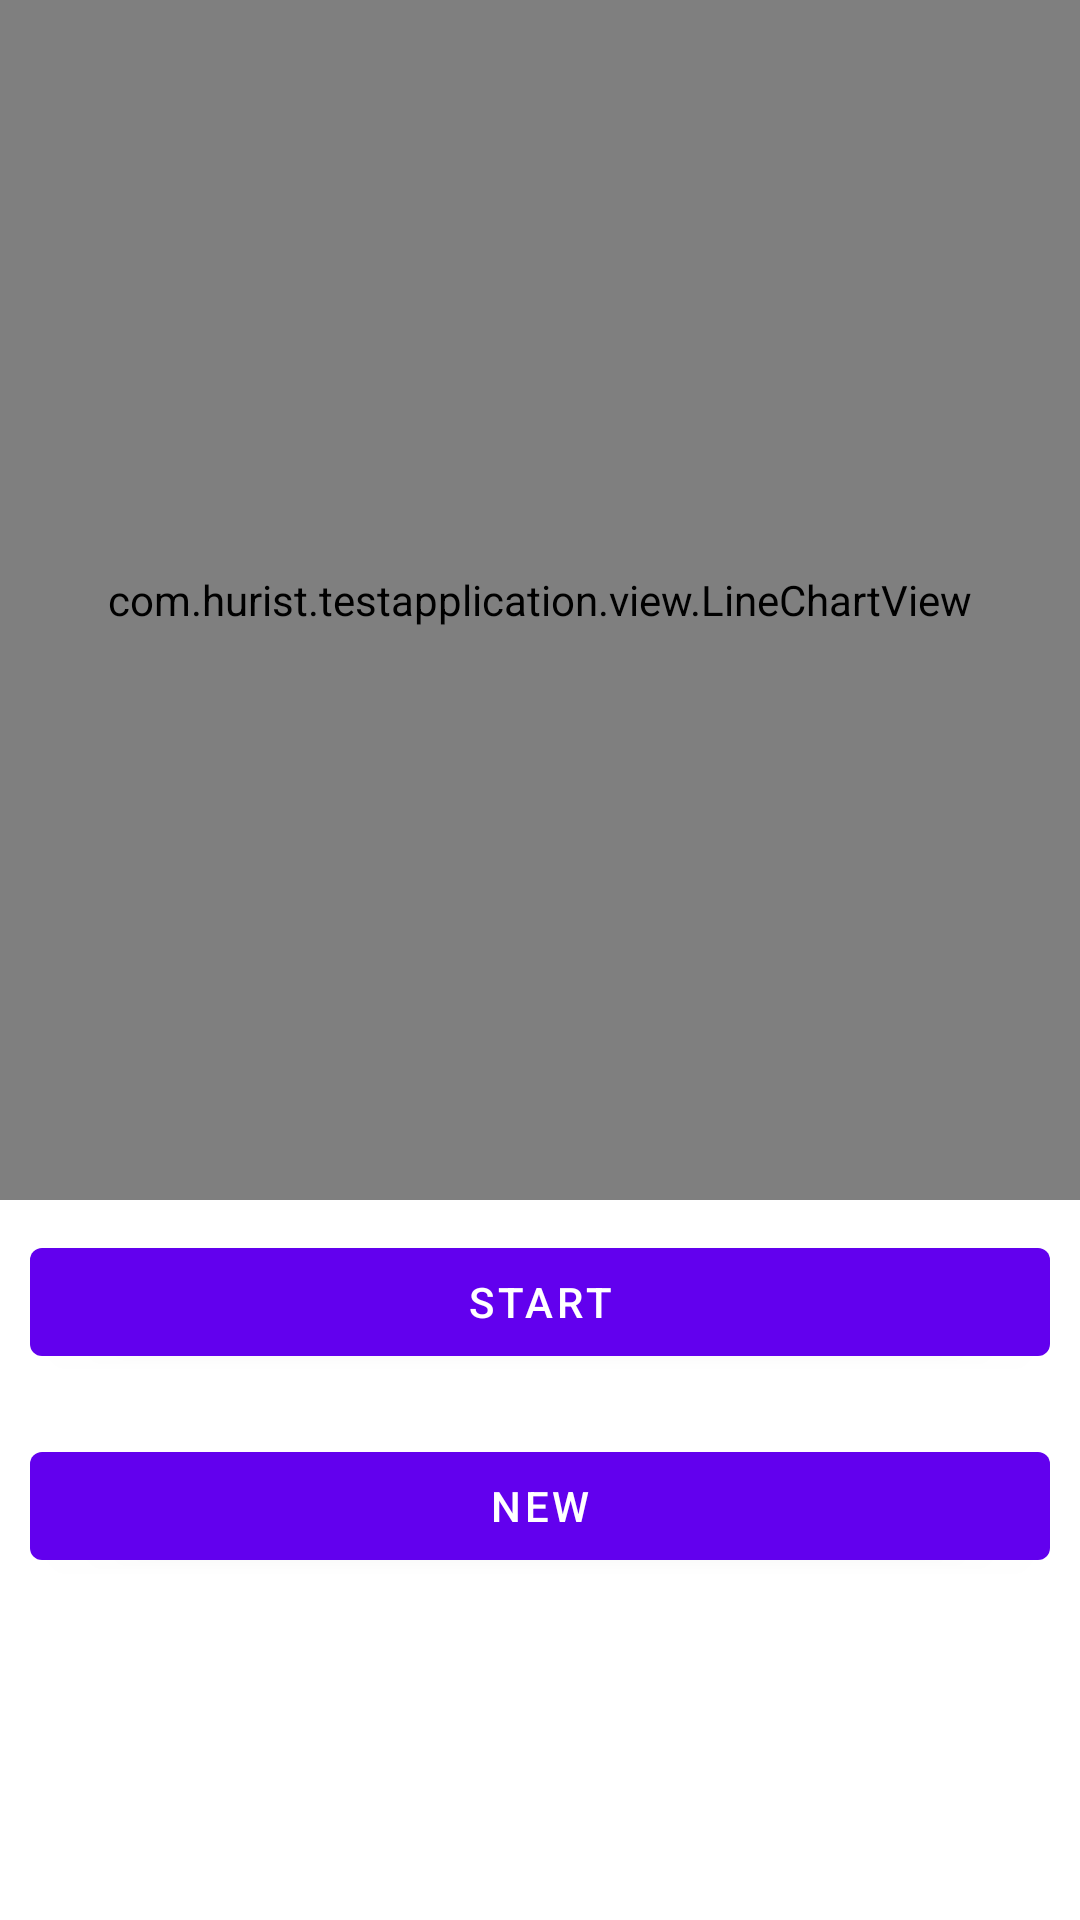

The Android layout XML behind this screen, and the referenced resources:
<!-- AndroidManifest.xml: application theme AppTheme -->
<!-- res/layout/activity_my_line_chart.xml -->
<?xml version="1.0" encoding="utf-8"?>
<LinearLayout xmlns:android="http://schemas.android.com/apk/res/android"
    xmlns:app="http://schemas.android.com/apk/res-auto"
    xmlns:tools="http://schemas.android.com/tools"
    android:layout_width="match_parent"
    android:layout_height="match_parent"
    android:orientation="vertical"
    tools:context="com.hurist.testapplication.ui.activity.MyLineChartActivity">

    <com.hurist.testapplication.view.LineChartView
        android:id="@+id/chart"
        android:layout_width="match_parent"
        android:layout_height="400dp"/>

    <Button
        android:id="@+id/btnStart"
        android:layout_width="match_parent"
        android:layout_height="wrap_content"
        android:text="Start"
        android:layout_margin="10dp"/>

    <Button
        android:id="@+id/btnNew"
        android:layout_width="match_parent"
        android:layout_height="wrap_content"
        android:text="New"
        android:layout_margin="10dp"/>

</LinearLayout>
<!-- resources referenced by this layout -->
<resources>
  <style name="AppTheme" parent="Theme.MaterialComponents.Light">
          
          <item name="colorPrimary">@color/colorPrimary</item>
          <item name="colorPrimaryDark">@color/colorPrimaryDark</item>
          <item name="colorAccent">@color/colorAccent</item>
      </style>
  <color name="colorPrimary">#FF5722</color>
  <color name="colorPrimaryDark">#FF9800</color>
  <color name="colorAccent">#DBE672</color>
</resources>
